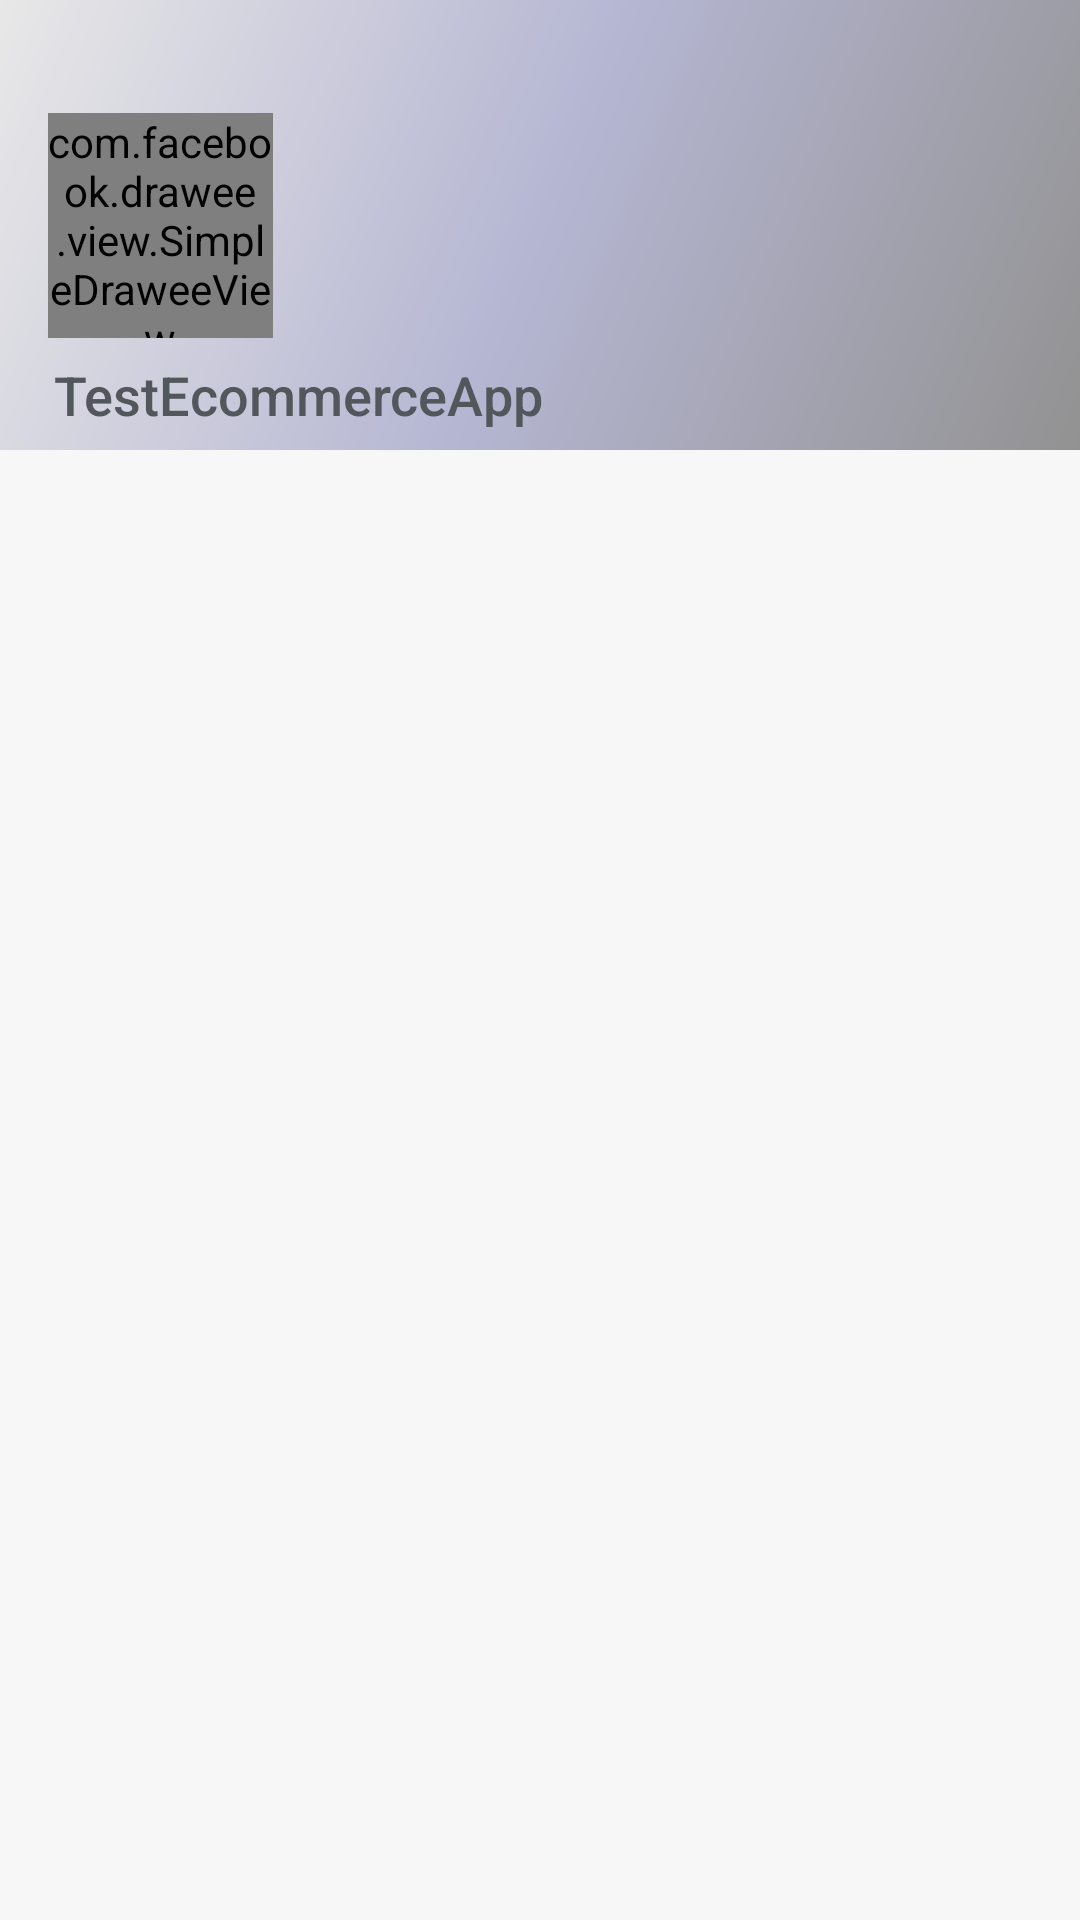

This screen was rendered from an Android layout file. Write that file and the resources it references.
<!-- AndroidManifest.xml: application theme AppTheme -->
<!-- res/layout/fragment_home_navigation.xml -->
<?xml version="1.0" encoding="utf-8"?>
<layout>

    <data>

        <import type="android.view.View"/>

        <variable name="viewModel"
                  type="linkan.a740362.testecommerceapp.ui.activity.main.MainViewModel"/>
    </data>

    <androidx.constraintlayout.widget.ConstraintLayout xmlns:android="http://schemas.android.com/apk/res/android"
                                                       xmlns:bind="http://schemas.android.com/apk/res-auto"
                                                       xmlns:app="http://schemas.android.com/apk/res-auto"
                                                       xmlns:fresco="http://schemas.android.com/apk/res-auto"
                                                       xmlns:tools="http://schemas.android.com/tools"
                                                       android:layout_width="match_parent"
                                                       android:layout_height="match_parent"
                                                       android:clickable="true"
                                                       android:background="@color/bg_color" android:focusable="true">

        <TextView
                android:id="@+id/heading"
                style="@style/TextStyle.Heading"
                android:layout_width="wrap_content"
                android:layout_height="wrap_content"
                bind:layout_constraintTop_toTopOf="parent"
                bind:layout_constraintStart_toStartOf="parent"
                bind:layout_constraintEnd_toEndOf="parent"
                bind:layout_constraintBottom_toBottomOf="parent"
                android:text="@string/home"
                android:visibility="gone"/>


        
        <androidx.constraintlayout.widget.ConstraintLayout
                android:id="@+id/cl_header"
                android:layout_width="match_parent"
                android:layout_height="@dimen/dimes_150dp"
                android:background="@drawable/profile_header_background"
                app:layout_constraintStart_toStartOf="parent"
                app:layout_constraintEnd_toEndOf="parent"
                app:layout_constraintTop_toTopOf="parent">


            <com.facebook.drawee.view.SimpleDraweeView
                    style="@style/TextStyle.Header"
                    android:id="@+id/img_profile"
                    android:layout_width="@dimen/dimes_75dp"
                    android:layout_height="@dimen/dimes_75dp"
                    app:layout_constraintTop_toTopOf="parent"
                    app:layout_constraintStart_toStartOf="parent"
                    app:layout_constraintBottom_toBottomOf="parent"
                    fresco:failureImage="@drawable/nointernet_connection"
                    fresco:placeholderImage="@drawable/nointernet_connection"
                    fresco:roundAsCircle="true"
                    fresco:roundedCornerRadius="@dimen/dimes_8dp"
                    fresco:roundTopLeft="true"
                    fresco:roundTopRight="true"
                    fresco:roundBottomLeft="true"
                    fresco:roundBottomRight="true"/>


            <TextView
                    android:id="@+id/tv_user_name"
                    style="@style/TextStyle.MediumSize"
                    android:layout_width="wrap_content"
                    android:layout_height="wrap_content"
                    app:layout_constraintTop_toBottomOf="@id/img_profile"
                    app:layout_constraintStart_toStartOf="@id/img_profile"
                    app:layout_constraintBottom_toBottomOf="parent"
                    android:text="@string/app_name"
                    tools:text="Linkan Chauhan"/>


        </androidx.constraintlayout.widget.ConstraintLayout>

        <TextView
                android:id="@+id/heading1"
                style="@style/TextStyle.Heading"
                android:layout_width="wrap_content"
                android:layout_height="100dp"
                bind:layout_constraintTop_toBottomOf="@id/cl_header"
                bind:layout_constraintStart_toStartOf="parent"
                bind:layout_constraintEnd_toEndOf="parent"
                bind:layout_constraintBottom_toBottomOf="parent"
                android:text="@string/home"
                android:visibility="gone"/>

        
        <androidx.constraintlayout.widget.ConstraintLayout
                android:id="@+id/cl_navigation_menu"
                android:layout_width="match_parent"
                android:layout_height="0dp"
                android:background="@color/bg_color"
                app:layout_constraintTop_toBottomOf="@id/cl_header"
                app:layout_constraintStart_toStartOf="parent"
                app:layout_constraintEnd_toEndOf="parent"
                app:layout_constraintBottom_toBottomOf="parent">

            
            <androidx.recyclerview.widget.RecyclerView
                    android:id="@+id/main_product_recyclerView"
                    android:layout_width="match_parent"
                    android:layout_height="match_parent"
                    app:mainNavAdapter="@{ viewModel.mProductDataObservableList }"/>

        </androidx.constraintlayout.widget.ConstraintLayout>


    </androidx.constraintlayout.widget.ConstraintLayout>

</layout>
<!-- resources referenced by this layout -->
<resources>
  <color name="bg_color">#f7f7f7</color>
  <dimen name="dimes_150dp">150dp</dimen>
  <dimen name="dimes_75dp">75dp</dimen>
  <dimen name="dimes_8dp">8dp</dimen>
  <!-- drawable profile_header_background (drawable) -->
  <?xml version="1.0" encoding="UTF-8"?>
  <shape xmlns:android="http://schemas.android.com/apk/res/android" android:shape="rectangle" >
  
      <gradient
              android:angle="135"
              android:centerColor="@color/light_blue"
              android:endColor="@color/lightGrey"
              android:startColor="@color/medium_grey"
              android:type="linear" />
  
      <corners
              android:radius="0dp"/>
  
  </shape>
  <string name="app_name">TestEcommerceApp</string>
  <string name="home">Home</string>
  <style name="TextStyle.Header" parent="TextStyle">
          <item name="android:layout_gravity">center_vertical</item>
          <item name="android:gravity">center</item>
          <item name="android:layout_marginStart">@dimen/dimes_16dp</item>
      </style>
  <style name="TextStyle.Heading" parent="TextStyle">
          <item name="android:textSize">20sp</item>
          <item name="android:fontFamily">sans-serif-medium</item>
          <item name="android:textAllCaps">true</item>
          <item name="android:textStyle">bold</item>
      </style>
  <style name="TextStyle.MediumSize" parent="TextStyle">
          <item name="android:textColor">@color/medium_black</item>
          <item name="android:fontFamily">sans-serif-medium</item>
          <item name="android:textSize">18sp</item>
          <item name="android:layout_marginTop">@dimen/dimes_16dp</item>
          <item name="android:layout_marginBottom">@dimen/dimes_16dp</item>
      </style>
  <style name="AppTheme" parent="Theme.AppCompat.Light.NoActionBar">
          
          <item name="colorPrimary">@color/colorPrimary</item>
          <item name="colorPrimaryDark">@color/colorPrimaryDark</item>
          <item name="colorAccent">@color/colorAccent</item>
          <item name="android:typeface">sans</item>
          <item name="android:windowBackground">@color/bg_color</item>
      </style>
  <color name="light_blue">#b5b6d2</color>
  <color name="lightGrey">#E8E8E8</color>
  <color name="medium_grey">#929292</color>
  <style name="TextStyle">
          <item name="android:layout_marginTop">2dp</item>
          <item name="android:layout_marginBottom">2dp</item>
          <item name="android:layout_marginLeft">2dp</item>
          <item name="android:layout_marginRight">2dp</item>
          <item name="android:textColor">@color/lightBlack</item>
      </style>
  <dimen name="dimes_16dp">16dp</dimen>
  <color name="medium_black">#52575C</color>
  <color name="colorPrimary">#31B057</color>
  <color name="colorPrimaryDark">#31B057</color>
  <color name="colorAccent">#D81B60</color>
  <color name="lightBlack">#25282B</color>
</resources>
